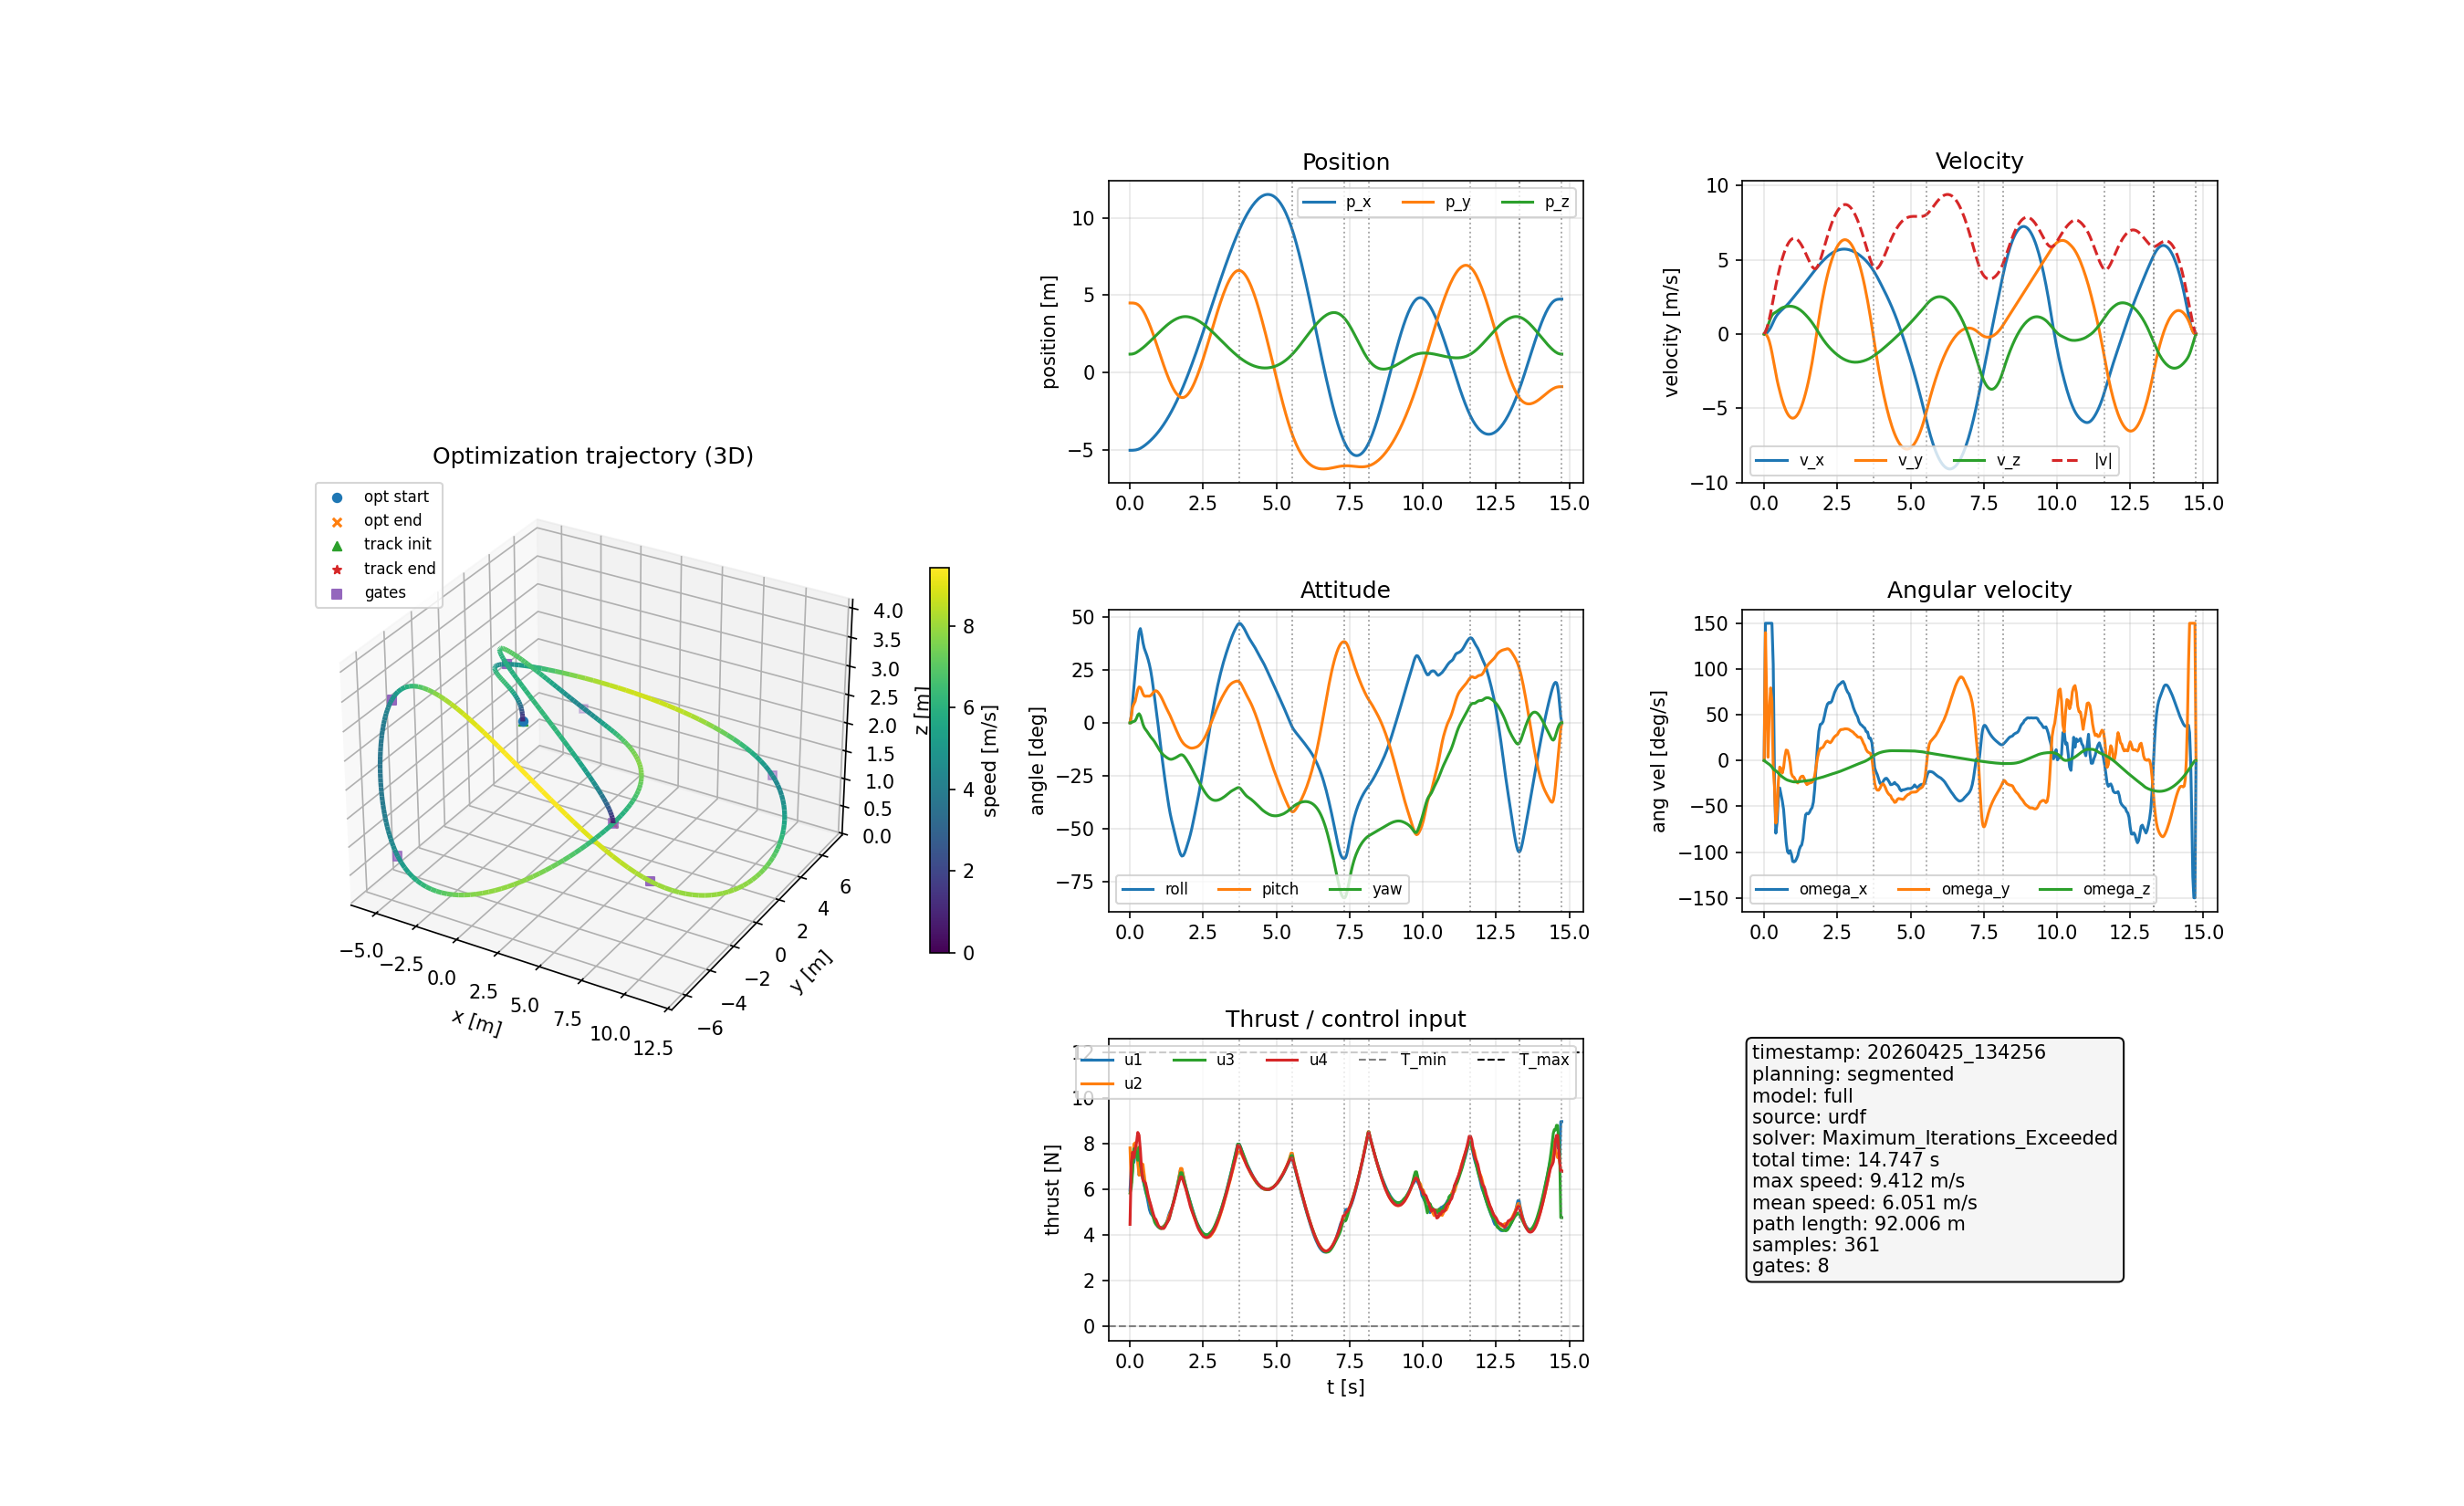

The file beside this chart, header and first rows:
t, p_x, p_y, p_z, v_x, v_y, v_z, q_w, q_x, q_y, q_z, omega_x, omega_y, omega_z, u_1, u_2, u_3, u_4
0.0, -5, 4.5, 1.2, -3.1733938236101805e-13, -3.5546301785414093e-12, -6.545629448173704e-13, 1, 2.7194625893442083e-11, 1.0096389630624559e-10, -9.898942790349549e-12, 3.01950363954557e-13, 1.1647716251484299e-12, -2.223688289482608e-13, 5.958, 7.81, 5.838, 4.469
0.04423, -5, 4.5, 1.203, 0.01058, -0.01134, 0.1533, 0.9992, 0.02894, 0.02699, -0.0002356, 2.618, 2.439, -0.02135, 6.984, 6.269, 6.075, 7.178
0.08845, -4.998, 4.498, 1.215, 0.07356, -0.08595, 0.3585, 0.9941, 0.08665, 0.06564, -0.001629, 2.618, 1.063, -0.03847, 7.428, 6.963, 6.769, 7.622
0.1327, -4.993, 4.491, 1.236, 0.1754, -0.2468, 0.6006, 0.9865, 0.1439, 0.07787, -0.005601, 2.618, 0.06207, -0.05565, 7.177, 7.974, 7.768, 7.383
0.1769, -4.982, 4.475, 1.268, 0.2919, -0.4979, 0.8522, 0.9756, 0.2008, 0.08867, -0.009708, 2.618, 0.9587, -0.07386, 7.505, 8.036, 7.786, 7.755
0.2211, -4.966, 4.446, 1.311, 0.4356, -0.8357, 1.082, 0.9597, 0.2569, 0.1136, -0.01135, 2.618, 1.385, -0.09598, 7.706, 7.861, 7.538, 8.029
0.2654, -4.943, 4.4, 1.363, 0.614, -1.249, 1.26, 0.9397, 0.3119, 0.14, -0.01315, 2.618, 1.129, -0.1247, 7.577, 7.142, 7.272, 8.488
0.3096, -4.912, 4.334, 1.422, 0.8101, -1.717, 1.369, 0.9215, 0.3574, 0.1507, -0.01969, 1.832, -0.1194, -0.1593, 6.621, 6.621, 7.844, 8.366
0.3538, -4.872, 4.248, 1.483, 0.9932, -2.208, 1.428, 0.9168, 0.3711, 0.1453, -0.02809, -0.4156, -0.5132, -0.1824, 6.934, 6.627, 7.127, 7.719
0.398, -4.824, 4.14, 1.548, 1.154, -2.677, 1.478, 0.9264, 0.3515, 0.1301, -0.036, -1.386, -1.194, -0.1949, 6.724, 7.129, 6.75, 6.819
0.4423, -4.77, 4.012, 1.614, 1.286, -3.105, 1.542, 0.9387, 0.3237, 0.1108, -0.04482, -1.169, -0.9397, -0.2158, 6.428, 7.093, 6.472, 6.4
0.4865, -4.711, 3.866, 1.684, 1.393, -3.491, 1.612, 0.9463, 0.3032, 0.09957, -0.05206, -0.6781, -0.3816, -0.242, 6.164, 6.616, 6.23, 6.344
0.5307, -4.647, 3.703, 1.757, 1.488, -3.846, 1.677, 0.9505, 0.2898, 0.0967, -0.05779, -0.5226, -0.1242, -0.267, 5.917, 6.171, 5.985, 6.27
0.5749, -4.58, 3.526, 1.832, 1.576, -4.173, 1.73, 0.9541, 0.2766, 0.09642, -0.06329, -0.6492, -0.148, -0.2908, 5.715, 5.888, 5.736, 6.028
0.6192, -4.508, 3.335, 1.909, 1.661, -4.474, 1.774, 0.9583, 0.2607, 0.09521, -0.06931, -0.7713, -0.238, -0.3113, 5.419, 5.687, 5.593, 5.729
0.6634, -4.433, 3.131, 1.989, 1.741, -4.746, 1.809, 0.9629, 0.2416, 0.09439, -0.07539, -0.934, -0.1387, -0.3291, 5.114, 5.446, 5.465, 5.513
0.7076, -4.354, 2.915, 2.069, 1.819, -4.987, 1.835, 0.968, 0.2175, 0.09734, -0.08046, -1.25, 0.07538, -0.3459, 4.95, 5.205, 5.237, 5.327
0.7518, -4.272, 2.69, 2.151, 1.901, -5.195, 1.856, 0.9733, 0.1868, 0.1045, -0.08432, -1.56, 0.2001, -0.3612, 4.873, 4.999, 4.981, 5.122
0.7961, -4.186, 2.456, 2.233, 1.99, -5.365, 1.87, 0.9783, 0.1507, 0.1132, -0.08757, -1.734, 0.1897, -0.373, 4.796, 4.833, 4.759, 4.918
0.8403, -4.096, 2.216, 2.316, 2.087, -5.497, 1.878, 0.9823, 0.112, 0.1209, -0.09081, -1.771, 0.0975, -0.3817, 4.699, 4.694, 4.573, 4.749
0.8845, -4.001, 1.971, 2.399, 2.191, -5.59, 1.879, 0.985, 0.07308, 0.1259, -0.09435, -1.717, -0.03998, -0.3893, 4.557, 4.503, 4.468, 4.685
0.9288, -3.902, 1.722, 2.482, 2.297, -5.648, 1.873, 0.9866, 0.03346, 0.1269, -0.09814, -1.788, -0.2458, -0.3966, 4.392, 4.421, 4.443, 4.548
0.973, -3.798, 1.472, 2.564, 2.405, -5.67, 1.86, 0.987, -0.008769, 0.1251, -0.1018, -1.923, -0.3033, -0.4027, 4.355, 4.389, 4.351, 4.406
1.017, -3.689, 1.221, 2.646, 2.512, -5.655, 1.839, 0.9856, -0.05266, 0.1225, -0.1051, -1.933, -0.3186, -0.4067, 4.34, 4.322, 4.3, 4.344
1.061, -3.576, 0.9721, 2.727, 2.619, -5.604, 1.81, 0.9823, -0.09649, 0.1189, -0.1082, -1.919, -0.3656, -0.4079, 4.338, 4.305, 4.282, 4.301
1.106, -3.458, 0.7261, 2.806, 2.726, -5.517, 1.774, 0.9774, -0.1396, 0.1141, -0.1112, -1.873, -0.4056, -0.4073, 4.353, 4.318, 4.298, 4.293
1.15, -3.335, 0.4846, 2.884, 2.832, -5.396, 1.729, 0.9708, -0.1813, 0.1082, -0.1139, -1.812, -0.4282, -0.4056, 4.39, 4.387, 4.347, 4.288
1.194, -3.207, 0.2492, 2.959, 2.939, -5.241, 1.676, 0.9629, -0.2209, 0.1022, -0.1167, -1.705, -0.3855, -0.4029, 4.437, 4.442, 4.435, 4.358
1.238, -3.075, 0.0215, 3.032, 3.045, -5.053, 1.615, 0.9538, -0.2582, 0.09688, -0.1196, -1.641, -0.323, -0.3997, 4.532, 4.509, 4.525, 4.472
1.283, -2.938, -0.1972, 3.102, 3.154, -4.832, 1.547, 0.9435, -0.294, 0.09225, -0.1227, -1.609, -0.3002, -0.3963, 4.685, 4.649, 4.606, 4.567
1.327, -2.796, -0.4054, 3.169, 3.265, -4.579, 1.47, 0.9323, -0.3277, 0.08759, -0.1257, -1.487, -0.2979, -0.3929, 4.885, 4.82, 4.683, 4.682
1.371, -2.649, -0.6017, 3.232, 3.378, -4.293, 1.385, 0.9215, -0.3572, 0.08185, -0.1287, -1.23, -0.3462, -0.39, 5.031, 4.957, 4.854, 4.877
1.415, -2.497, -0.7846, 3.291, 3.494, -3.976, 1.295, 0.9118, -0.3819, 0.07418, -0.1315, -1.035, -0.4194, -0.3877, 5.148, 5.096, 5.102, 5.102
1.459, -2.34, -0.9529, 3.347, 3.609, -3.63, 1.201, 0.9025, -0.4043, 0.065, -0.1339, -1.005, -0.459, -0.3854, 5.317, 5.296, 5.336, 5.293
1.504, -2.178, -1.105, 3.398, 3.723, -3.251, 1.103, 0.8926, -0.4262, 0.05555, -0.136, -1.018, -0.4424, -0.3826, 5.55, 5.518, 5.539, 5.489
1.548, -2.01, -1.24, 3.444, 3.836, -2.841, 0.9998, 0.8823, -0.4477, 0.04636, -0.1382, -0.9881, -0.4292, -0.3789, 5.792, 5.745, 5.761, 5.706
1.592, -1.838, -1.356, 3.486, 3.949, -2.396, 0.89, 0.8718, -0.468, 0.03725, -0.1403, -0.9357, -0.4228, -0.3744, 6.028, 5.977, 6.011, 5.945
1.636, -1.661, -1.451, 3.523, 4.061, -1.917, 0.7729, 0.8612, -0.4871, 0.02819, -0.1423, -0.8986, -0.4123, -0.3693, 6.297, 6.253, 6.249, 6.161
1.681, -1.479, -1.525, 3.554, 4.173, -1.404, 0.6477, 0.851, -0.5046, 0.01937, -0.1445, -0.7931, -0.3785, -0.3634, 6.591, 6.574, 6.48, 6.351
1.725, -1.292, -1.575, 3.58, 4.284, -0.8571, 0.5155, 0.8424, -0.5183, 0.01115, -0.1472, -0.5403, -0.2938, -0.3569, 6.88, 6.914, 6.726, 6.542
1.769, -1.1, -1.6, 3.6, 4.395, -0.279, 0.3815, 0.8374, -0.5254, 0.004258, -0.1512, -0.1424, -0.1285, -0.3503, 6.88, 6.914, 6.726, 6.542
1.818, -0.8818, -1.598, 3.615, 4.515, 0.3649, 0.2287, 0.8368, -0.5244, -0.001266, -0.1578, 0.2605, 0.04651, -0.343, 6.608, 6.608, 6.503, 6.359
1.867, -0.6578, -1.565, 3.622, 4.63, 0.9809, 0.07132, 0.8407, -0.5155, -0.005021, -0.1661, 0.557, 0.1666, -0.3359, 6.328, 6.292, 6.287, 6.176
1.916, -0.4283, -1.503, 3.622, 4.741, 1.565, -0.0823, 0.8471, -0.5018, -0.00768, -0.1753, 0.6881, 0.2287, -0.3287, 6.067, 5.997, 6.066, 5.983
1.965, -0.1936, -1.412, 3.614, 4.847, 2.114, -0.2292, 0.8541, -0.4862, -0.009806, -0.1847, 0.7008, 0.239, -0.3212, 5.843, 5.769, 5.828, 5.732
2.014, 0.04633, -1.296, 3.599, 4.949, 2.63, -0.3697, 0.8612, -0.4698, -0.01166, -0.1941, 0.7439, 0.2579, -0.3129, 5.633, 5.567, 5.596, 5.468
2.063, 0.2911, -1.155, 3.578, 5.046, 3.113, -0.5041, 0.8688, -0.4513, -0.01305, -0.2035, 0.8577, 0.309, -0.3034, 5.425, 5.347, 5.377, 5.242
2.112, 0.5405, -0.9919, 3.55, 5.139, 3.561, -0.6313, 0.8773, -0.4298, -0.01386, -0.2132, 0.9868, 0.3574, -0.293, 5.214, 5.119, 5.169, 5.058
2.161, 0.7943, -0.8073, 3.516, 5.226, 3.974, -0.7503, 0.8865, -0.4055, -0.01446, -0.2228, 1.075, 0.371, -0.2829, 5.004, 4.901, 4.975, 4.894
2.21, 1.052, -0.6034, 3.477, 5.307, 4.352, -0.8613, 0.8955, -0.3796, -0.01531, -0.2319, 1.106, 0.3528, -0.2738, 4.804, 4.714, 4.799, 4.725
2.259, 1.314, -0.3817, 3.432, 5.382, 4.695, -0.9655, 0.904, -0.3532, -0.01649, -0.2405, 1.101, 0.3393, -0.2657, 4.631, 4.57, 4.631, 4.535
2.308, 1.579, -0.1441, 3.382, 5.449, 5.005, -1.064, 0.9119, -0.3262, -0.01747, -0.2488, 1.129, 0.3693, -0.258, 4.489, 4.438, 4.47, 4.36
2.357, 1.848, 0.1079, 3.327, 5.509, 5.284, -1.159, 0.9194, -0.2974, -0.01783, -0.257, 1.211, 0.4186, -0.2501, 4.363, 4.299, 4.332, 4.225
2.406, 2.119, 0.3728, 3.268, 5.562, 5.53, -1.248, 0.9267, -0.2661, -0.01768, -0.2651, 1.299, 0.4548, -0.2416, 4.245, 4.169, 4.223, 4.121
2.455, 2.392, 0.649, 3.205, 5.608, 5.745, -1.332, 0.9334, -0.2326, -0.01726, -0.2728, 1.358, 0.4778, -0.2329, 4.151, 4.072, 4.13, 4.029
2.504, 2.668, 0.935, 3.138, 5.647, 5.927, -1.411, 0.9394, -0.1975, -0.01665, -0.28, 1.411, 0.4976, -0.2241, 4.068, 4.001, 4.078, 3.95
2.553, 2.945, 1.229, 3.067, 5.678, 6.078, -1.485, 0.9443, -0.1608, -0.01545, -0.2868, 1.446, 0.5489, -0.2145, 4.023, 3.942, 4.034, 3.91
2.602, 3.224, 1.53, 2.993, 5.701, 6.197, -1.553, 0.9481, -0.123, -0.01337, -0.2931, 1.464, 0.5852, -0.2045, 4.017, 3.912, 4.003, 3.889
2.651, 3.504, 1.836, 2.915, 5.718, 6.285, -1.615, 0.9505, -0.08429, -0.0109, -0.2988, 1.495, 0.5927, -0.1938, 4.019, 3.907, 4.012, 3.897
2.7, 3.784, 2.145, 2.835, 5.726, 6.34, -1.671, 0.9517, -0.04488, -0.00844, -0.3038, 1.508, 0.595, -0.1827, 4.026, 3.918, 4.061, 3.943
... 301 more rows
